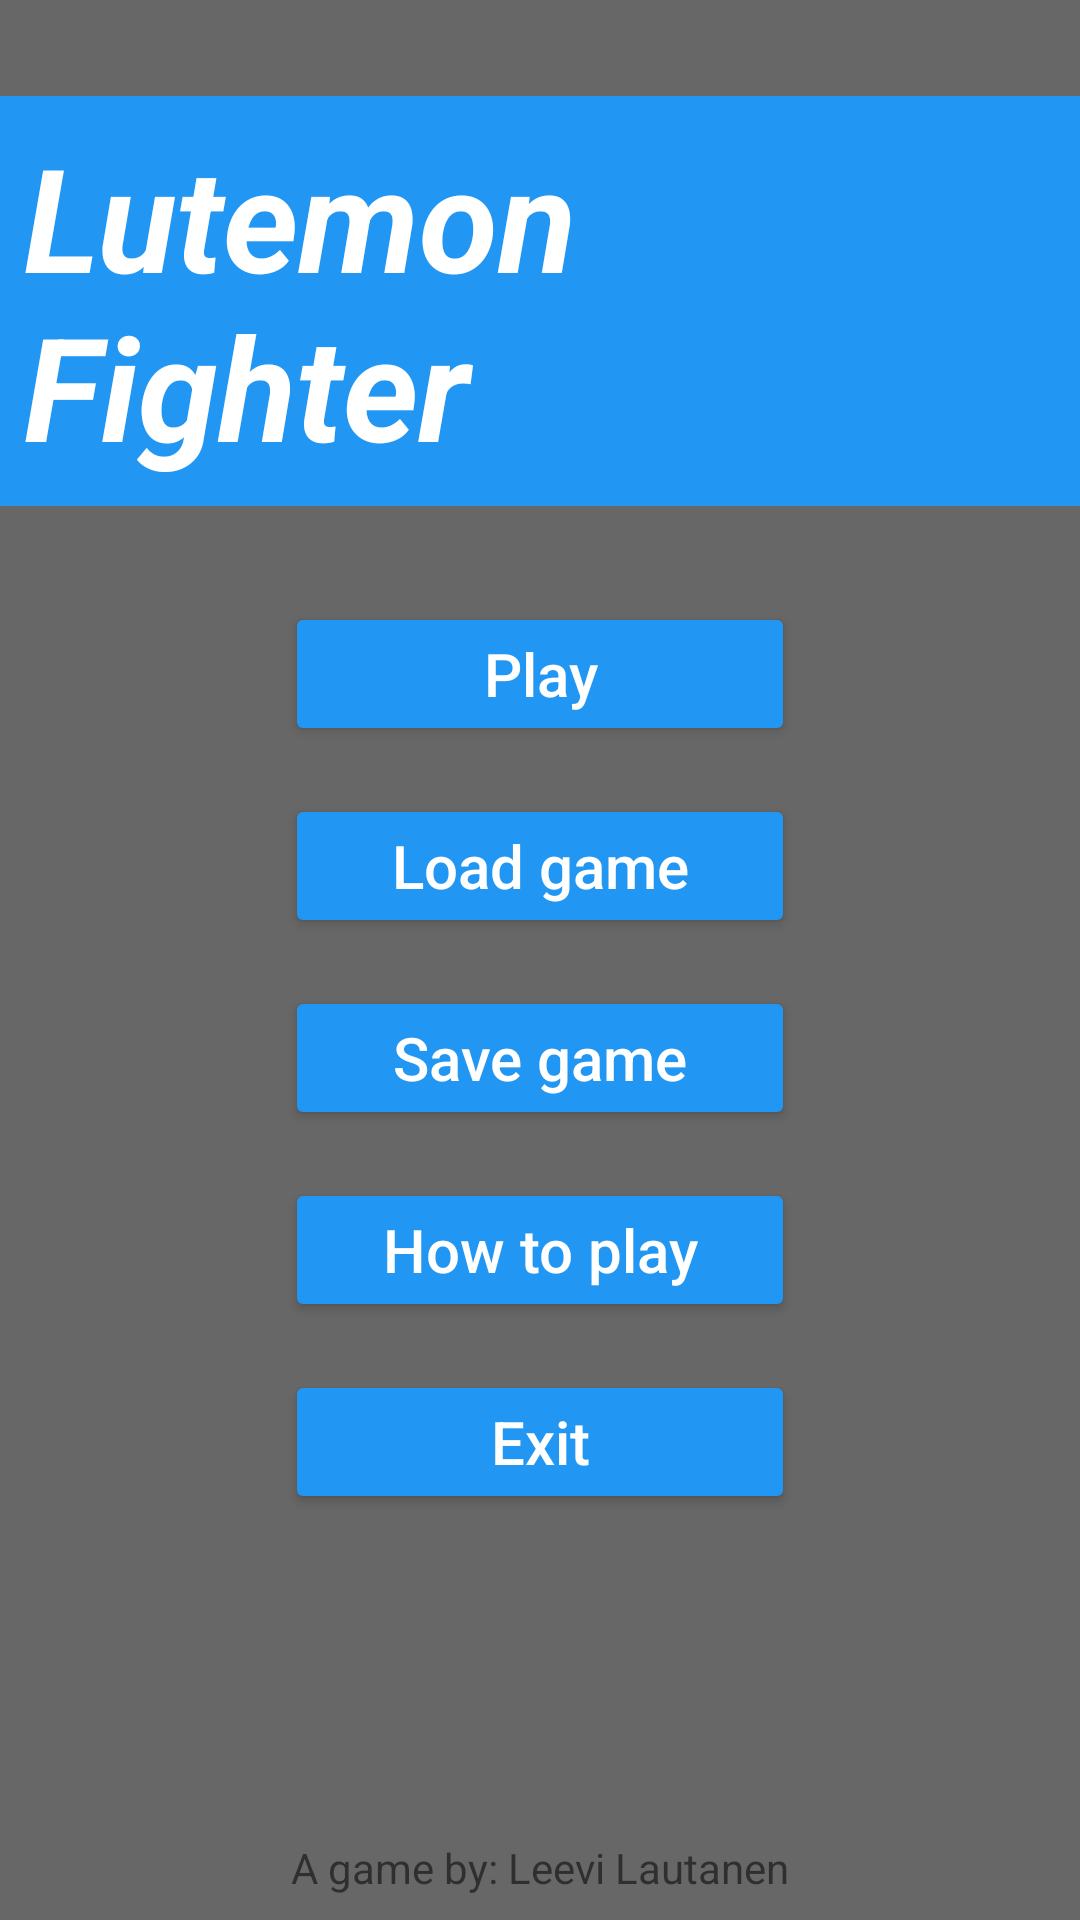

Reconstruct the res/layout file that produces this screen, plus the resources it refers to.
<!-- AndroidManifest.xml: application theme Theme.LutemonFighter -->
<!-- res/layout/fragment_start_screen.xml -->
<?xml version="1.0" encoding="utf-8"?>
<FrameLayout xmlns:android="http://schemas.android.com/apk/res/android"
    xmlns:app="http://schemas.android.com/apk/res-auto"
    xmlns:tools="http://schemas.android.com/tools"
    android:layout_width="match_parent"
    android:layout_height="match_parent"
    tools:context=".fragments.StartScreenFragment">

    

    <androidx.constraintlayout.widget.ConstraintLayout
        android:layout_width="match_parent"
        android:layout_height="match_parent"
        android:background="@color/grey"
        tools:context=".MainActivity">

        <FrameLayout
            android:id="@+id/titleFrame"
            android:layout_width="wrap_content"
            android:layout_height="wrap_content"
            android:layout_marginTop="32dp"
            android:background="@color/blue"
            android:padding="8dp"
            app:layout_constraintEnd_toEndOf="parent"
            app:layout_constraintStart_toStartOf="parent"
            app:layout_constraintTop_toTopOf="parent">

            <TextView
                android:id="@+id/titleText"
                android:layout_width="wrap_content"
                android:layout_height="wrap_content"
                android:text="Lutemon Fighter"
                android:textColor="@color/white"
                android:textSize="48sp"
                android:textStyle="bold|italic"

                />
        </FrameLayout>

        <Button
            android:id="@+id/playBtn"
            android:layout_width="170dp"
            android:layout_height="wrap_content"
            android:layout_marginTop="32dp"
            android:backgroundTint="@color/blue"
            android:text="Play"
            android:textAllCaps="false"
            android:textColor="@color/white"
            android:textSize="20sp"
            app:layout_constraintEnd_toEndOf="parent"
            app:layout_constraintStart_toStartOf="parent"
            app:layout_constraintTop_toBottomOf="@id/titleFrame" />

        <Button
            android:id="@+id/exitBtn"
            android:layout_width="170dp"
            android:layout_height="wrap_content"
            android:layout_marginTop="16dp"
            android:backgroundTint="@color/blue"
            android:text="Exit"
            android:textAllCaps="false"
            android:textColor="@color/white"
            android:textSize="20sp"
            app:layout_constraintEnd_toEndOf="parent"
            app:layout_constraintStart_toStartOf="parent"
            app:layout_constraintTop_toBottomOf="@id/howToPlayBtn" />

        <Button
            android:id="@+id/howToPlayBtn"
            android:layout_width="170dp"
            android:layout_height="wrap_content"
            android:layout_marginTop="16dp"
            android:backgroundTint="@color/blue"
            android:text="How to play"
            android:textAllCaps="false"
            android:textColor="@color/white"
            android:textSize="20sp"
            app:layout_constraintEnd_toEndOf="parent"
            app:layout_constraintStart_toStartOf="parent"
            app:layout_constraintTop_toBottomOf="@+id/saveBtn" />

        <Button
            android:id="@+id/saveBtn"
            android:layout_width="170dp"
            android:layout_height="wrap_content"
            android:layout_marginTop="16dp"
            android:backgroundTint="@color/blue"
            android:text="Save game"
            android:textAllCaps="false"
            android:textColor="@color/white"
            android:textSize="20sp"
            app:layout_constraintEnd_toEndOf="parent"
            app:layout_constraintStart_toStartOf="parent"
            app:layout_constraintTop_toBottomOf="@+id/loadBtn" />

        <Button
            android:id="@+id/loadBtn"
            android:layout_width="170dp"
            android:layout_height="wrap_content"
            android:layout_marginTop="16dp"
            android:backgroundTint="@color/blue"
            android:text="Load game"
            android:textAllCaps="false"
            android:textColor="@color/white"
            android:textSize="20sp"
            app:layout_constraintEnd_toEndOf="parent"
            app:layout_constraintStart_toStartOf="parent"
            app:layout_constraintTop_toBottomOf="@+id/playBtn" />

        <TextView
            android:id="@+id/makerText"
            android:layout_width="wrap_content"
            android:layout_height="wrap_content"
            android:layout_marginBottom="8dp"
            android:text="A game by: Leevi Lautanen"
            app:layout_constraintBottom_toBottomOf="parent"
            app:layout_constraintEnd_toEndOf="parent"
            app:layout_constraintStart_toStartOf="parent" />

    </androidx.constraintlayout.widget.ConstraintLayout>

</FrameLayout>
<!-- resources referenced by this layout -->
<resources>
  <color name="blue">#2196F3</color>
  <color name="grey">#676767</color>
  <color name="white">#FFFFFFFF</color>
  <style name="Theme.LutemonFighter" parent="Theme.MaterialComponents.DayNight.NoActionBar">
          
          <item name="colorPrimary">@color/purple_500</item>
          <item name="colorPrimaryVariant">@color/purple_700</item>
          <item name="colorOnPrimary">@color/white</item>
          
          <item name="colorSecondary">@color/teal_200</item>
          <item name="colorSecondaryVariant">@color/teal_700</item>
          <item name="colorOnSecondary">@color/black</item>
          
          <item name="android:statusBarColor">?attr/colorPrimaryVariant</item>
          
      </style>
  <color name="purple_500">#2196F3</color>
  <color name="purple_700">#2196F3</color>
  <color name="teal_200">#2196F3</color>
  <color name="teal_700">#2196F3</color>
  <color name="black">#FF000000</color>
</resources>
